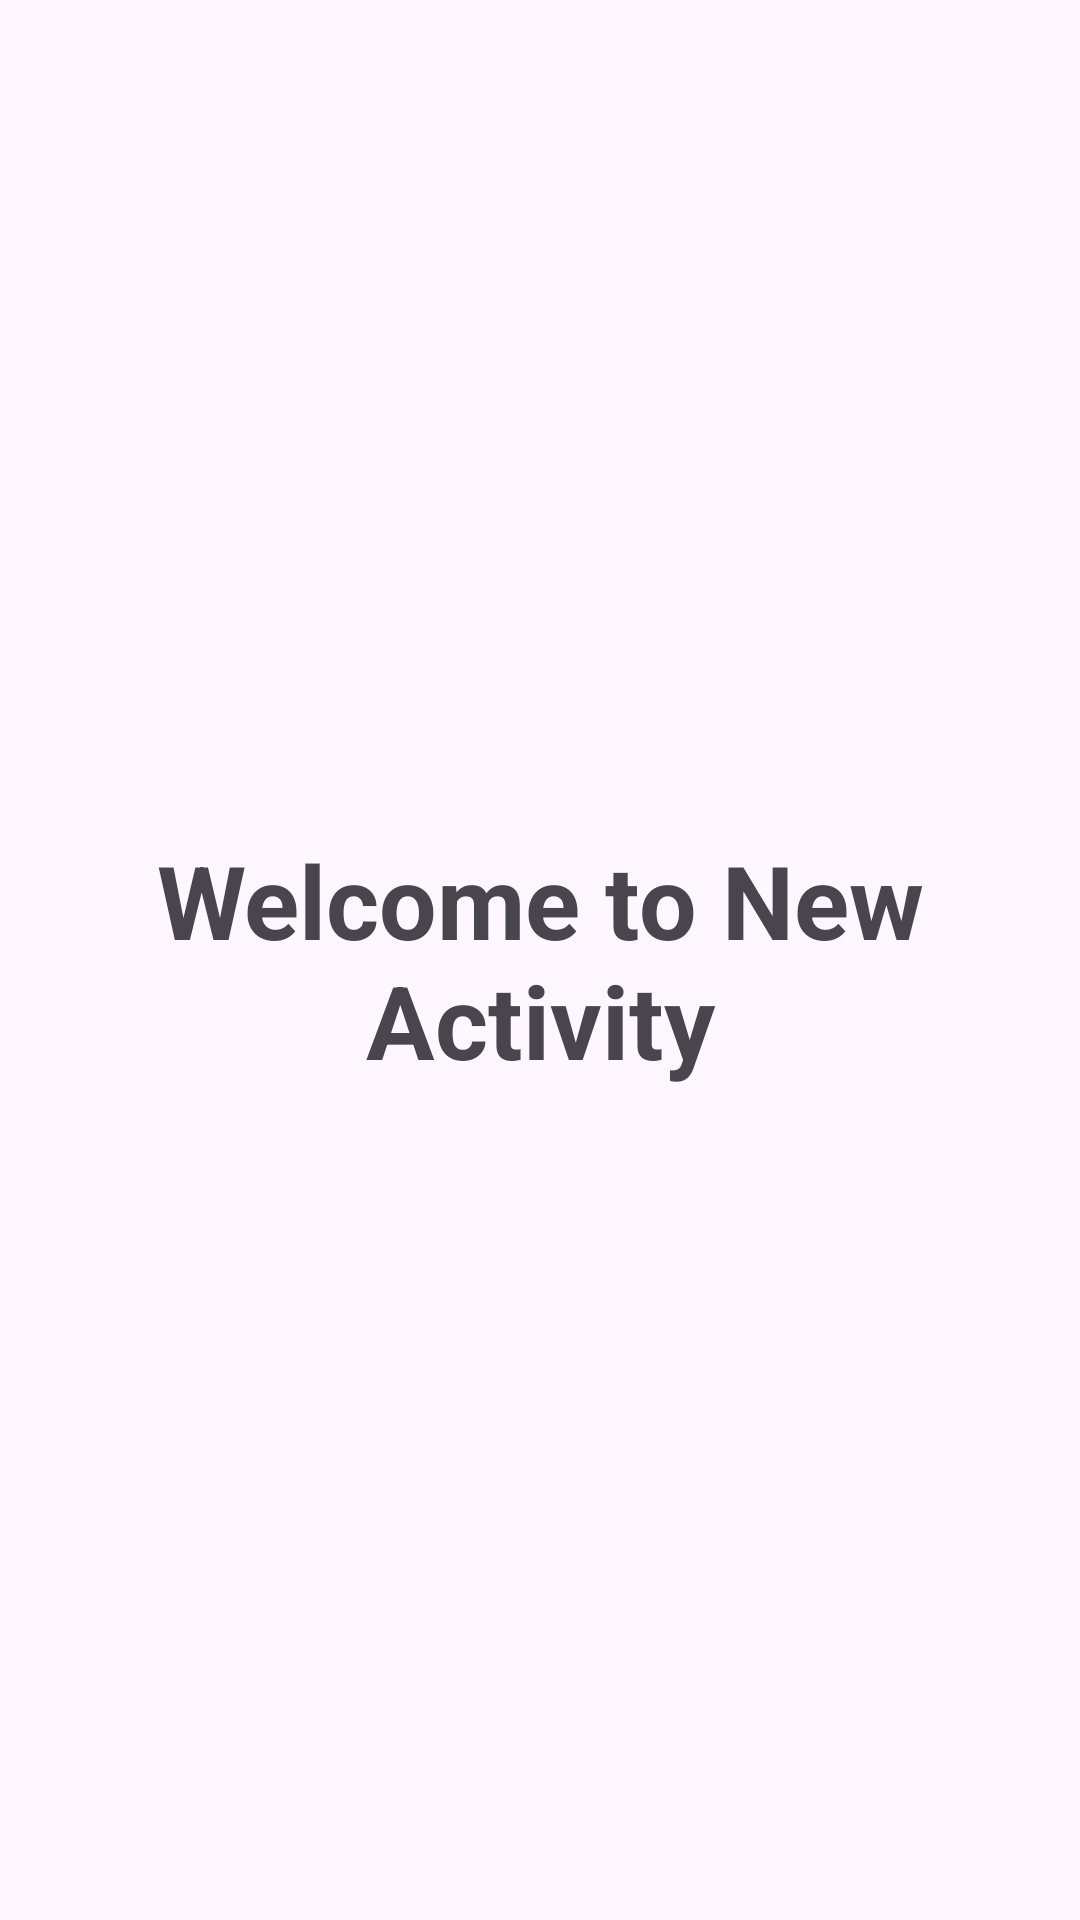

The Android layout XML behind this screen, and the referenced resources:
<!-- AndroidManifest.xml: application theme Theme.AndroidKotlinLearningApplication -->
<!-- res/layout/activity_new.xml -->
<?xml version="1.0" encoding="utf-8"?>
<LinearLayout
    xmlns:android="http://schemas.android.com/apk/res/android"
    xmlns:tools="http://schemas.android.com/tools"
    xmlns:app="http://schemas.android.com/apk/res-auto"
    android:id="@+id/main"
    android:layout_width="match_parent"
    android:layout_height="match_parent"
    android:orientation="vertical"
    tools:context=".NewActivity">


    <TextView
        android:id="@+id/textViewNewActivity"
        android:layout_width="match_parent"
        android:layout_height="match_parent"
        android:layout_gravity="center"
        android:gravity="center"
        android:textSize="34sp"
        android:textStyle="bold"
        android:text="@string/text_view_new_activity" />


</LinearLayout>
<!-- resources referenced by this layout -->
<resources>
  <string name="text_view_new_activity">Welcome to New Activity</string>
  <style name="Theme.AndroidKotlinLearningApplication" parent="Base.Theme.AndroidKotlinLearningApplication" />
  <style name="Base.Theme.AndroidKotlinLearningApplication" parent="Theme.Material3.DayNight.NoActionBar">
          
          
      </style>
</resources>
